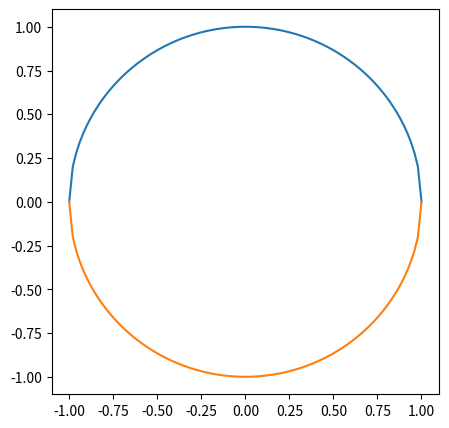

Recreate this plot in Python.
# [redacted]
# @file: Integral.py
# @time: 2019/7/12 9:28
# @Document：https://www.python.org/doc/
# @desc:

import numpy as np
import scipy as sp

from scipy.fftpack import fft2,ifft2        # ifft2 inverve 反转
from scipy import integrate
import matplotlib.pyplot as plt

# 数值积分，求解圆周率
# 画一个圆
c = lambda x: (1-x**2)**0.5

x = np.linspace(-1,1,100)
y = c(x)

plt.figure(figsize=(5,5))
plt.plot(x,y)
plt.plot(x,-y)
plt.show()


# 求圆的面积
# 使用scipy.integrate进行积分，调用quad()方法
print(integrate.quad(c,-1,1))        # 定积分
'''
(, 1.0002354500215915e-09)
'''
print(1.5707963267948983*2)     # 3.1415926535897967








